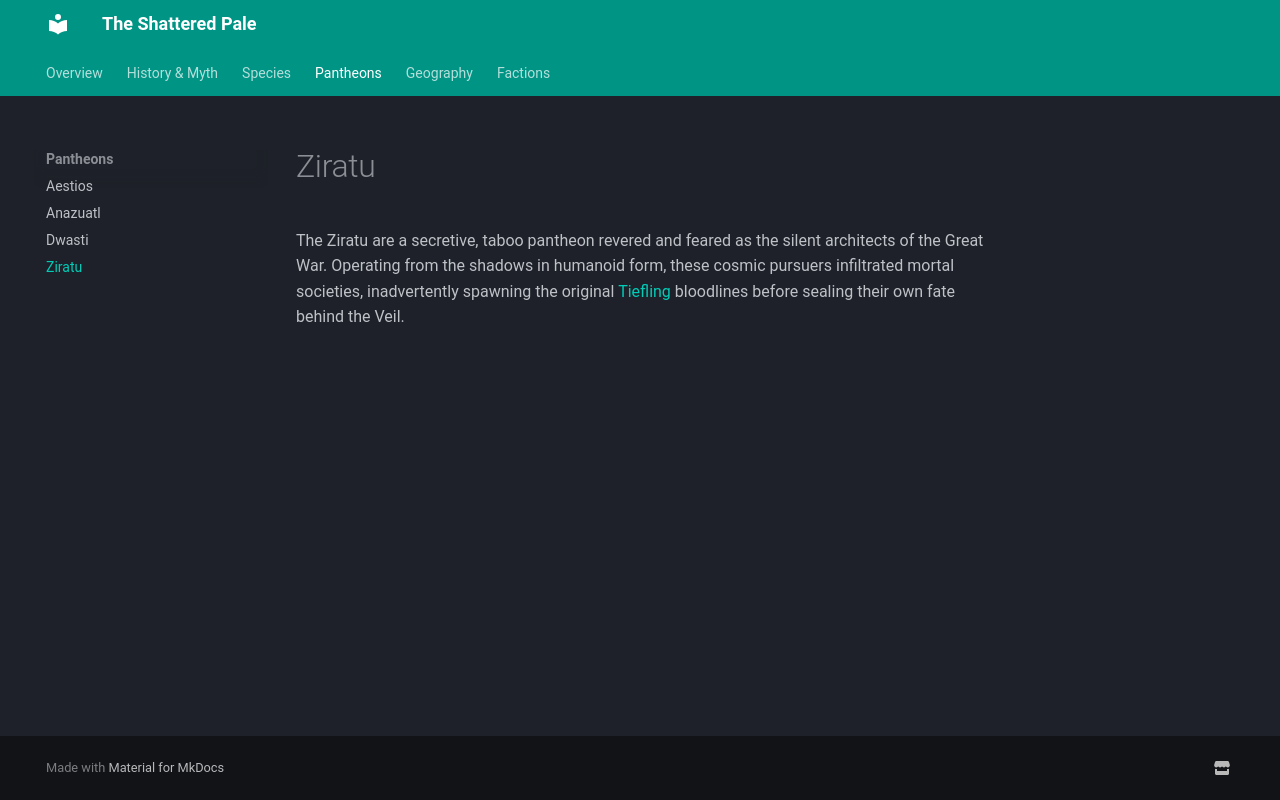

repository: TanHyumi/the-shattered-pale · page: pantheons/ziratu/index.html · generator: mkdocs

# Ziratu

The Ziratu are a secretive, taboo pantheon revered and feared as the silent architects of the Great War. Operating from the shadows in humanoid form, these cosmic pursuers infiltrated mortal societies, inadvertently spawning the original [Tiefling](/setting/species/tiefling/) bloodlines before sealing their own fate behind the Veil.
